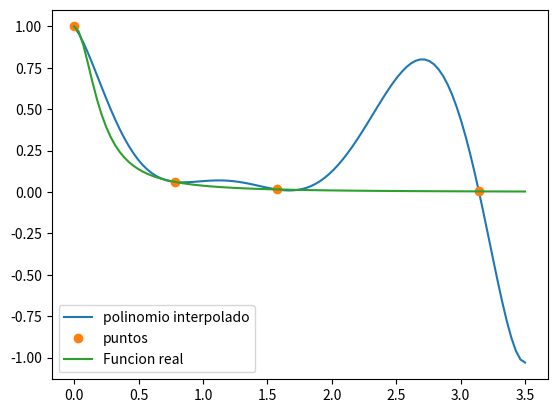

This figure's Python source:
import numpy as np
from typing import Callable

def interpolator(x: np.array, x_plot: np.array, function: Callable, derivative: Callable) -> np.array:
    '''
    Los inputs y outputs de la funcion estan definidos usando "type hinting" de python. 
    El metodo en si usa matriz de vandermonde ya que es el metodo mas facil de calcular conceptualmente
    (usando el modulo linalg de numpy)
    '''
    n = len(x)   
    m = len(x_plot) #el que vamos a usar para plotear
    
    f_values = function(x)
    f_prime_values = derivative(x)
    
    M = np.zeros((2 * n, 2 * n)) # matriz del pol

    for i in range(n):
        for j in range(2 * n):
            M[2 * i, j] = x[i] ** j  
        for j in range(1, 2 * n):
            M[2 * i + 1, j] = j * (x[i] ** (j - 1))  
    
    b = np.zeros(2 * n) # armo los coeficientes
    b[0::2] = f_values  
    b[1::2] = f_prime_values  
    
    coeffs = np.linalg.solve(M, b) # Resuelvo el sistema M * coef
    
    P_values = np.zeros(m)

    for i in range(m): #calculo los valores del polinomio en cada punto para la variable continua
        x_val = x_plot[i]
        P_values[i] = sum(coeffs[j] * (x_val ** j) for j in range(2 * n))
    
    return P_values

import matplotlib.pyplot as plt
def f(x):
    return 1/(1+25*(x**2))

def f_prime(x):
    return -50**x/((1+25*(x**2))**2)

x = np.array([0, np.pi / 4, np.pi / 2,np.pi]) 

x_plot = np.linspace(0, 3.5, 100) 

polynomial_values = interpolator(x, x_plot, f, f_prime)

plt.plot(x_plot, polynomial_values, label="polinomio interpolado")
plt.plot(x, f(x), 'o', label="puntos")
plt.plot(x_plot, f(x_plot), label="Funcion real")

plt.legend()
plt.show()
